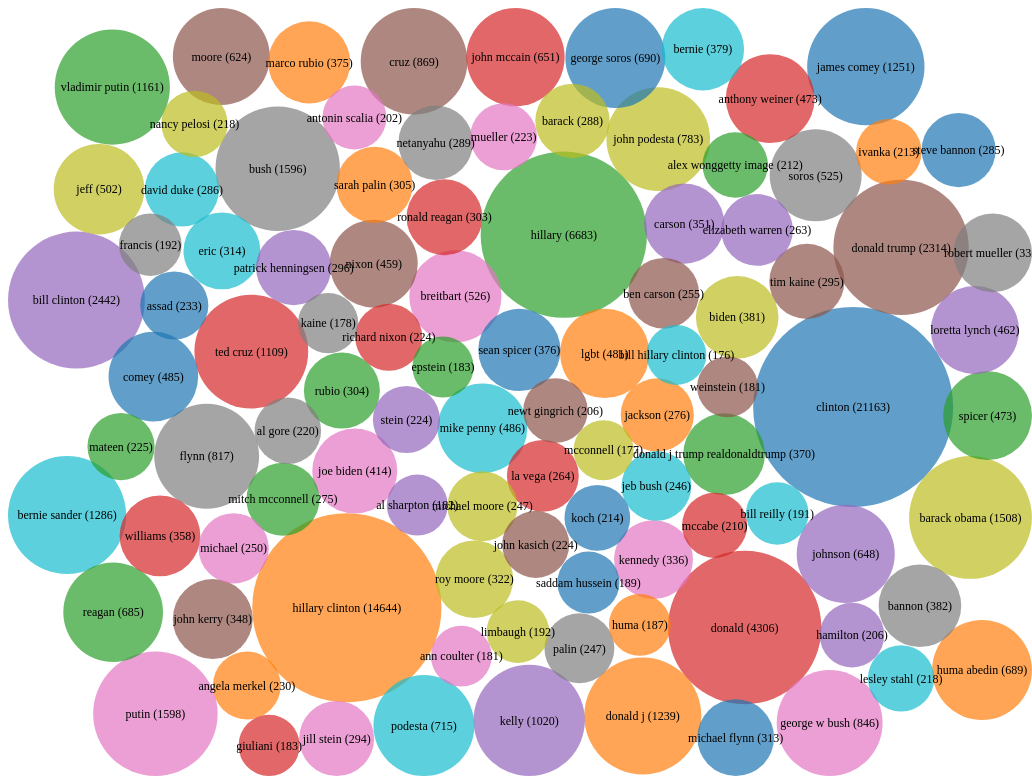
D3 v7 page, settled after 480 driven frames (8 s of simulated time); the page loaded 1 data file(s).


      
      d3.csv("TOP100_sorted_entities_Misinfo_FAKE.csv").then(function(data) {

        // Filter data by Entity = "PERSON"
        data = data.filter(function(d) {
            return d.Entity === "PERSON";
        });
        
        // Set up dimensions and margins for chart
        var width = window.innerWidth;
        var height = window.innerHeight;
        var margin = { top: 20, right: 20, bottom: 20, left: 20 };


        // Calculate minimum and maximum values for count
        var countMin = d3.min(data, function(d) { return +d.Count; });
        var countMax = d3.max(data, function(d) { return +d.Count; });

        // Set up scales for circle radius and color
        var radiusScale = d3.scaleLog()
            .domain([countMin, countMax])
            .range([30, 100]);
        var colorScale = d3.scaleOrdinal(d3.schemeCategory10);

        // Set up SVG element
        var svg = d3.select("body")
            .append("svg")
            .attr("width", width)
            .attr("height", height);

        // Add circles for each data point
        var circles = svg.selectAll("circle")
            .data(data)
            .enter()
            .append("circle")
            .attr("cx", function(d, i) { return i * 50 + 50; })
            .attr("cy", height / 2)
            .attr("r", function(d) { return radiusScale(+d.Count); })
            .style("fill", function(d) { return colorScale(d.Name); })
            .style("opacity", 0.7)
            .on("mouseover", function(d) {
                d3.select(this)
                    .style("opacity", 1)
                    .attr("stroke-width", 3)
                    .attr("stroke", "black");
            })
            .on("mouseout", function(d) {
                d3.select(this)
                    .style("opacity", 0.7)
                    .attr("stroke-width", 0);
            });

        // Add text labels for each data point
        var labels = svg.selectAll("text")
            .data(data)
            .enter()
            .append("text")
            .attr("x", function(d, i) { return i * 50 + 50; })
            .attr("y", height / 2)
            .attr("dy", ".35em")
            .text(function(d) { return d.Name + " (" + d.Count + ")"; })
            .style("text-anchor", "middle")
            .style("font-size", "12px")
            .style("fill", "black");
        var simulation = d3.forceSimulation(data)
            .force("center", d3.forceCenter(width / 2, height / 2))
            .force("charge", d3.forceManyBody().strength(10))
            .force("collision", d3.forceCollide().radius(function(d) {
                return radiusScale(+d.Count);
            }))
            .force("x", d3.forceX().strength(0.05))
            .force("y", d3.forceY().strength(0.05))
            .alpha(1)
            .alphaDecay(0.01)
            .on("tick", ticked);

        // Define tick function for force simulation
        function ticked() {
            circles.attr("cx", function(d) {
                    return d.x = Math.max(radiusScale(+d.Count), Math.min(width - radiusScale(+d.Count), d.x));
                })
                .attr("cy", function(d) {
                    return d.y = Math.max(radiusScale(+d.Count), Math.min(height - radiusScale(+d.Count), d.y));
                });

            labels.attr("x", function(d) {
                    return d.x = Math.max(radiusScale(+d.Count), Math.min(width - radiusScale(+d.Count), d.x));
                })
                .attr("y", function(d) {
                    return d.y = Math.max(radiusScale(+d.Count), Math.min(height - radiusScale(+d.Count), d.y));
                });
        }

        // Start the simulation
        simulation.restart();

      });
    

### data: TOP100_sorted_entities_Misinfo_FAKE.csv
Entity, Name, Count
PERSON, clinton, 21163
PERSON, hillary clinton, 14644
PERSON, hillary, 6683
PERSON, donald, 4306
PERSON, bill clinton, 2442
PERSON, donald trump, 2314
PERSON, putin, 1598
PERSON, bush, 1596
PERSON, barack obama, 1508
PERSON, bernie sander, 1286
PERSON, james comey, 1251
PERSON, donald j, 1239
PERSON, vladimir putin, 1161
PERSON, ted cruz, 1109
PERSON, kelly, 1020
PERSON, cruz, 869
PERSON, george w bush, 846
PERSON, flynn, 817
PERSON, john podesta, 783
PERSON, podesta, 715
PERSON, george soros, 690
PERSON, huma abedin, 689
PERSON, reagan, 685
PERSON, john mccain, 651
PERSON, johnson, 648
PERSON, moore, 624
PERSON, breitbart, 526
PERSON, soros, 525
PERSON, jeff, 502
PERSON, mike penny, 486
PERSON, comey, 485
PERSON, lgbt, 481
PERSON, spicer, 473
PERSON, anthony weiner, 473
PERSON, loretta lynch, 462
PERSON, nixon, 459
PERSON, joe biden, 414
PERSON, bannon, 382
PERSON, biden, 381
PERSON, bernie, 379
PERSON, sean spicer, 376
PERSON, marco rubio, 375
PERSON, donald j trump realdonaldtrump, 370
PERSON, williams, 358
PERSON, carson, 351
PERSON, john kerry, 348
PERSON, kennedy, 336
PERSON, robert mueller, 332
PERSON, roy moore, 322
PERSON, eric, 314
PERSON, michael flynn, 313
PERSON, sarah palin, 305
PERSON, rubio, 304
PERSON, ronald reagan, 303
PERSON, patrick henningsen, 296
PERSON, tim kaine, 295
PERSON, jill stein, 294
PERSON, netanyahu, 289
PERSON, barack, 288
PERSON, david duke, 286
... 1,654 more rows